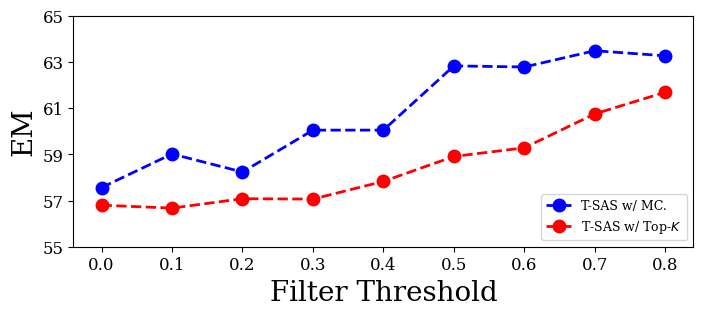

The matplotlib source for this figure: (Note: this script raises an exception after producing the figure.)
import numpy as np
import matplotlib.pyplot as plt
import matplotlib
import pandas as pd

plt.rcParams['font.family'] = 'serif'
plt.rcParams['font.serif'] = ['Times New Roman'] + plt.rcParams['font.serif']

plt.rcParams['hatch.linewidth'] = 1.5


matplotlib.rc("font", size=12)

plt.figure(figsize = (8,3))

mc = [
  57.5625,
  59.015625,
  58.234375,
  60.046875,
  60.046875,
  62.828125,
  62.78125,
  63.484375,
  63.265625,
  #63.3593749999999

]

topk = [
  56.796875,
  56.671875,
  57.078125,
  57.0625,
  57.828125,
  58.90625,
  59.28125,
  60.75,
  61.6875,
  #62.59375
]

x1 = [ 0, 0.1, 0.2, 0.3, 0.4, 0.5, 0.6, 0.7, 0.8] #, 0.9


# # libraries

# Data
#df=pd.DataFrame({'x_values': x1,'No Pred.': [55.44, 55.44, 55.44, 55.44, 55.44], 'All Pred.': [55.76, 55.76, 55.76, 55.76, 55.76], 'AS-ConvQA$_{uncer}$': f1})
df=pd.DataFrame({'x_values': x1, 'T-SAS w/ MC.': mc, 'T-SAS w/ Top-$K$':topk})

# multiple line plots
plt.plot( 'x_values', 'T-SAS w/ MC.', "bo--",  linewidth=2, markersize=9, data=df)
plt.plot( 'x_values', 'T-SAS w/ Top-$K$', "ro--", linewidth=2, markersize=9, data=df)
#plt.plot( 'x_values', 'All Pred.', "orange", marker='', alpha=0.6, linewidth=3, markersize=10, data=df)

#plt.plot( 'x_values', 'y3_values', data=df, marker='', color='olive', linewidth=2, linestyle='dashed', label="toto")


plt.xticks()
plt.yticks()

plt.xlabel("Filter Threshold", fontsize=20)
plt.ylabel("EM", fontsize=20)
plt.legend(loc="lower right", fontsize=16, prop={'size': 9},)


plt.ylim([55, 65])
plt.gca().yaxis.set_ticks([55, 57, 59, 61, 63, 65])
plt.gca().xaxis.set_ticks(x1)


plt.savefig("/data/syjeong/prompt_test/analyze/plot/plot_outputs/topk_comparison_em.pdf", dpi=300, bbox_inches="tight", pad_inches=0)
plt.savefig("/data/syjeong/prompt_test/analyze/plot/plot_outputs/topk_comparison_em.png", dpi=300, bbox_inches="tight", pad_inches=0)
